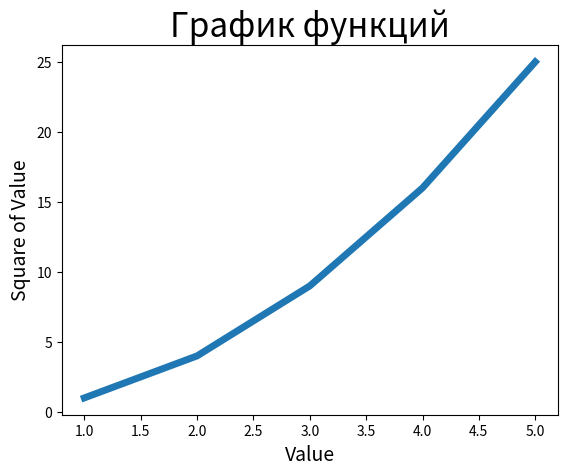

Generate this figure with matplotlib:
import matplotlib.pyplot as plt

input_values = [1, 2, 3, 4, 5]
squares = [1, 4, 9, 16, 25]
fig, ax = plt.subplots()
ax.plot(input_values, squares, linewidth=5)

# Назначение заголовка диаграммы и меток осей
ax.set_title("График функций", fontsize=24)
ax.set_xlabel("Value", fontsize=14)
ax.set_ylabel("Square of Value", fontsize=14)

# Назначение размера шрифта, делений на осях.
ax.tick_params(axis='both', labelsize=10)
plt.show()
